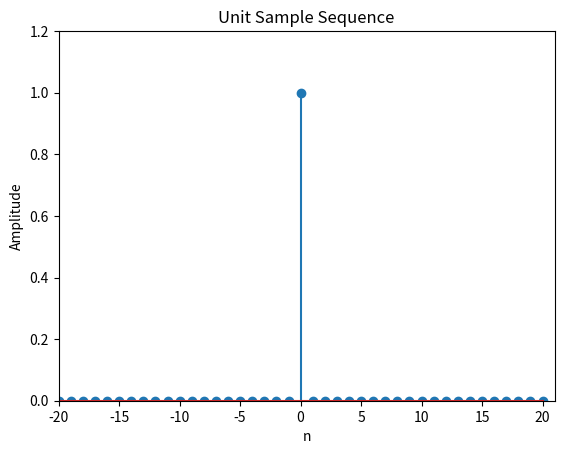

Here is the Python script that generated this plot:
# encoding utf-8
# python 3.10

import numpy as np
import matplotlib.pyplot as plt

n = np.arange(-20, 21, 1)
delta_n = np.concatenate(
    (np.zeros([1, 20]), np.ones([1, 1]), np.zeros([1, 20])),
    axis=1
)

plt.stem(n, delta_n.transpose())
plt.xlabel('n')
plt.ylabel('Amplitude')
plt.title('Unit Sample Sequence')
plt.axis([-20, 21, 0, 1.2])
plt.show()
